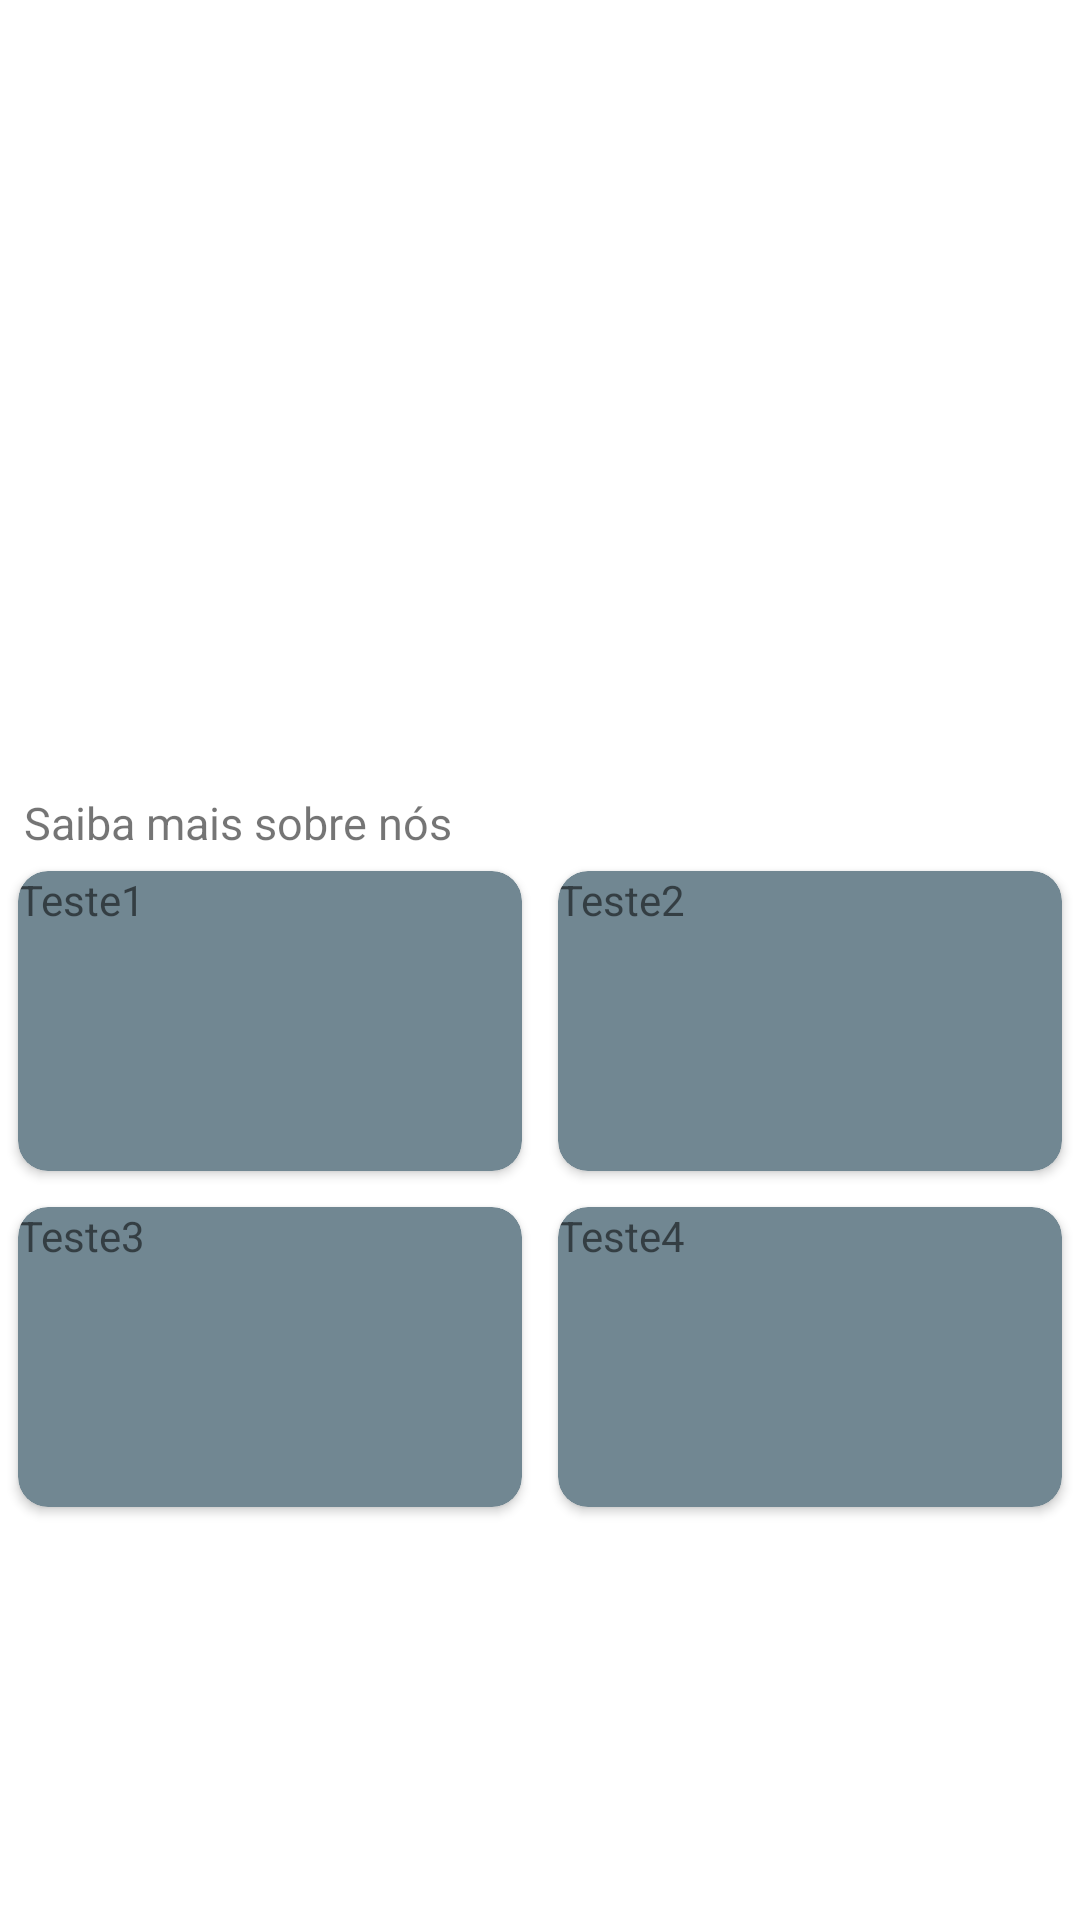

The Android layout XML behind this screen, and the referenced resources:
<!-- AndroidManifest.xml: application theme Theme.AppCompanyPets -->
<!-- res/layout/activity_menu.xml -->
<?xml version="1.0" encoding="utf-8"?>
<androidx.constraintlayout.widget.ConstraintLayout xmlns:android="http://schemas.android.com/apk/res/android"
    xmlns:app="http://schemas.android.com/apk/res-auto"
    xmlns:tools="http://schemas.android.com/tools"
    android:layout_width="match_parent"
    android:layout_height="match_parent"
    tools:context=".Activities.MenuActivity">

    <androidx.viewpager.widget.ViewPager
        android:id="@+id/viewPagerMenu"
        android:layout_width="match_parent"
        android:layout_height="0dp"
        app:layout_constraintEnd_toEndOf="parent"
        app:layout_constraintHeight_percent="0.40"
        app:layout_constraintStart_toStartOf="parent"
        app:layout_constraintTop_toTopOf="parent" />

    <TextView
        android:id="@+id/textView"
        android:layout_width="0dp"
        android:layout_height="wrap_content"
        android:layout_marginStart="8dp"
        android:layout_marginTop="8dp"
        android:layout_marginEnd="8dp"
        android:text="Saiba mais sobre nós"
        android:textSize="15dp"
        app:layout_constraintEnd_toEndOf="parent"
        app:layout_constraintStart_toStartOf="parent"
        app:layout_constraintTop_toBottomOf="@+id/viewPagerMenu" />

    <LinearLayout
        android:id="@+id/linearLayout"
        android:layout_width="0dp"
        android:layout_height="wrap_content"
        android:orientation="horizontal"
        app:layout_constraintEnd_toEndOf="parent"
        app:layout_constraintStart_toStartOf="parent"
        app:layout_constraintTop_toBottomOf="@+id/textView">

        <androidx.cardview.widget.CardView
            android:layout_width="140dp"
            android:layout_height="100dp"
            android:layout_margin="6dp"
            android:layout_weight="1"
            android:backgroundTint="@color/p_light"
            android:padding="10dp"
            app:cardCornerRadius="10dp">

            <TextView
                android:layout_width="match_parent"
                android:layout_height="wrap_content"
                android:text="Teste1" />

        </androidx.cardview.widget.CardView>

        <androidx.cardview.widget.CardView
            android:layout_width="140dp"
            android:layout_height="100dp"
            android:layout_margin="6dp"
            android:layout_weight="1"
            android:backgroundTint="@color/p_light"
            android:padding="10dp"
            app:cardCornerRadius="10dp">

            <TextView
                android:layout_width="match_parent"
                android:layout_height="wrap_content"
                android:text="Teste2" />

        </androidx.cardview.widget.CardView>

    </LinearLayout>

    <LinearLayout
        android:id="@+id/linearLayout2"
        android:layout_width="0dp"
        android:layout_height="wrap_content"
        android:orientation="horizontal"
        app:layout_constraintEnd_toEndOf="parent"
        app:layout_constraintStart_toStartOf="parent"
        app:layout_constraintTop_toBottomOf="@+id/linearLayout">

        <androidx.cardview.widget.CardView
            android:layout_width="140dp"
            android:layout_height="100dp"
            android:layout_margin="6dp"
            android:layout_weight="1"
            android:backgroundTint="@color/p_light"
            android:padding="10dp"
            app:cardCornerRadius="10dp">

            <TextView
                android:layout_width="match_parent"
                android:layout_height="wrap_content"
                android:text="Teste3" />

        </androidx.cardview.widget.CardView>

        <androidx.cardview.widget.CardView
            android:layout_width="140dp"
            android:layout_height="100dp"
            android:layout_margin="6dp"
            android:layout_weight="1"
            android:backgroundTint="@color/p_light"
            android:padding="10dp"
            app:cardCornerRadius="10dp">

            <TextView
                android:layout_width="match_parent"
                android:layout_height="wrap_content"
                android:text="Teste4" />

        </androidx.cardview.widget.CardView>

    </LinearLayout>


</androidx.constraintlayout.widget.ConstraintLayout>
<!-- resources referenced by this layout -->
<resources>
  <color name="p_light">#718792</color>
  <style name="Theme.AppCompanyPets" parent="Theme.MaterialComponents.DayNight.DarkActionBar">
          
          <item name="colorPrimary">@color/primary</item>
          <item name="colorPrimaryVariant">@color/p_dark</item>
          <item name="colorOnPrimary">@color/white</item>
          
          <item name="colorSecondary">@color/secondary</item>
          <item name="colorSecondaryVariant">@color/s_dark</item>
          <item name="colorOnSecondary">@color/black</item>
          
          <item name="android:statusBarColor" tools:targetApi="l">?attr/colorPrimaryVariant</item>
          
      </style>
  <color name="primary">#455a64</color>
  <color name="p_dark">#1c313a</color>
  <color name="white">#FFFFFFFF</color>
  <color name="secondary">#90a4ae</color>
  <color name="s_dark">#62757f</color>
  <color name="black">#FF000000</color>
</resources>
